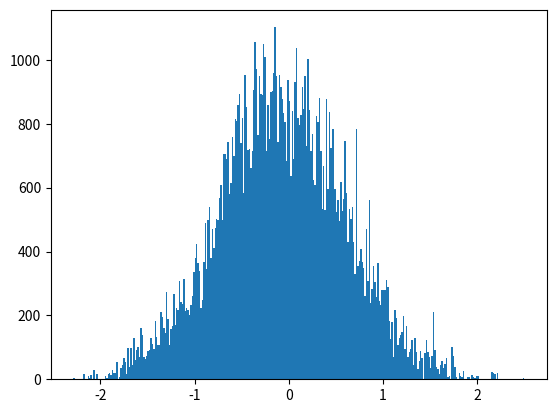

This chart was generated by the following Python code: (Note: this script raises an exception after producing the figure.)
# -*- coding: utf-8 -*-
from __future__ import division
import os 
import numpy as np
import matplotlib.pyplot as plt
from time import time
import pandas as pd

# Author: Juan Esteban Aristizabal-Zuluaga
# date: 202004151200

def rho_free(x,xp,beta):
    """Uso: devuelve elemento de matriz dsnsidad para el caso de una partícula libre en un toro infinito."""
    return (2.*np.pi*beta)**(-0.5) * np.exp(-(x-xp)**2 / (2 * beta) )

def harmonic_potential(x):
    """Devuelve valor del potencial armónico para una posición x dada"""
    return 0.5* x**2

def anharmonic_potential(x):
    """Devuelve valor de potencial anarmónico para una posición x dada"""
    # return np.abs(x)*(1+np.cos(x)) #el resultado de este potencial es interesante
    return 0.5*x**2 - x**3 + x**4

def QHO_canonical_ensemble(x,beta):
    """
    Uso:    calcula probabilidad teórica cuántica de encontrar al oscilador armónico 
            (inmerso en un baño térmico a temperatura inversa beta) en la posición x.
    
    Recibe:
        x: float            -> posición
        beta: float         -> inverso de temperatura en unidades reducidas beta = 1/T.
    
    Devuelve:
        probabilidad teórica cuántica en posición x para temperatura inversa beta. 
    """
    return (np.tanh(beta/2.)/np.pi)**0.5 * np.exp(- x**2 * np.tanh(beta/2.))

beta = 4.
N = 8
dtau = beta/N
n_steps = int(1e5)
delta = 0.5
path_x = [0.] * N
pathss_x = [path_x[:]]
potential = harmonic_potential
append_every = 1
t_0 = time()
for step in range(n_steps):
    k = np.random.randint(0,N)
    #Periodic boundary conditions
    knext, kprev = (k+1) % N, (k-1) % N
    x_new = path_x[k] + np.random.uniform(-delta,delta)
    old_weight = (  rho_free(path_x[kprev],path_x[k],dtau) * 
                    np.exp(- dtau * potential(path_x[k]))  *
                    rho_free(path_x[k],path_x[knext],dtau)  )
    new_weight = (  rho_free(path_x[kprev],x_new,dtau) * 
                    np.exp(- dtau * potential(x_new))  *
                    rho_free(x_new,path_x[knext],dtau)  )
    if np.random.uniform(0,1) < new_weight/old_weight:
        path_x[k] = x_new
    if step%append_every == 0:
        pathss_x.append(path_x[:])
t_1 = time()
pathss_x = np.array(pathss_x)
print('%d iterations -> %.2E seconds'%(n_steps,t_1-t_0))

N_plot = 201
x_max = 3
x_plot = np.linspace(-x_max,x_max,N_plot)

plt.hist(pathss_x[:,0], bins=int(np.sqrt(n_steps/append_every)), normed=True)
plt.plot(x_plot,QHO_canonical_ensemble(x_plot,beta))
script_dir = os.path.dirname(os.path.abspath(__file__)) #path completa para este script
plt.savefig(script_dir+'/prueba.eps')
plt.show()
plt.close()

fig, ax1 = plt.subplots()

ax1.set_xlabel('x')
ax1.set_ylabel(u'$\pi^{(Q)} (x;beta)$')
ax1.plot(x_plot,QHO_canonical_ensemble(x_plot,beta),label=u'Teórico')
ax1.hist(pathss_x[:,0], bins=int(np.sqrt(n_steps/append_every)), normed=True,
                        label=u'Integral de camino\nnaive sampling')
ax1.tick_params(axis='y')

ax2 = ax1.twinx()  # instantiate a second axes that shares the same x-axis

ax2.set_ylabel(u'$\\tau$')  # we already handled the x-label with ax1
beta_plot = np.linspace(0,beta,N+1)
path_plot = list(pathss_x[-1])
path_plot.append(pathss_x[-1][0])
ax2.plot(path_plot, beta_plot,'o-',c='k',label=u'Path')
ax2.tick_params(axis='y')
ax2.set_yticks(beta_plot)
ax2.set_yticklabels(beta_plot)


plt.legend(loc='best')
fig.tight_layout()  # otherwise the right y-label is slightly clipped
script_dir = os.path.dirname(os.path.abspath(__file__)) #path completa para este script
plt.savefig(script_dir+'/prueba.eps')

plt.show()